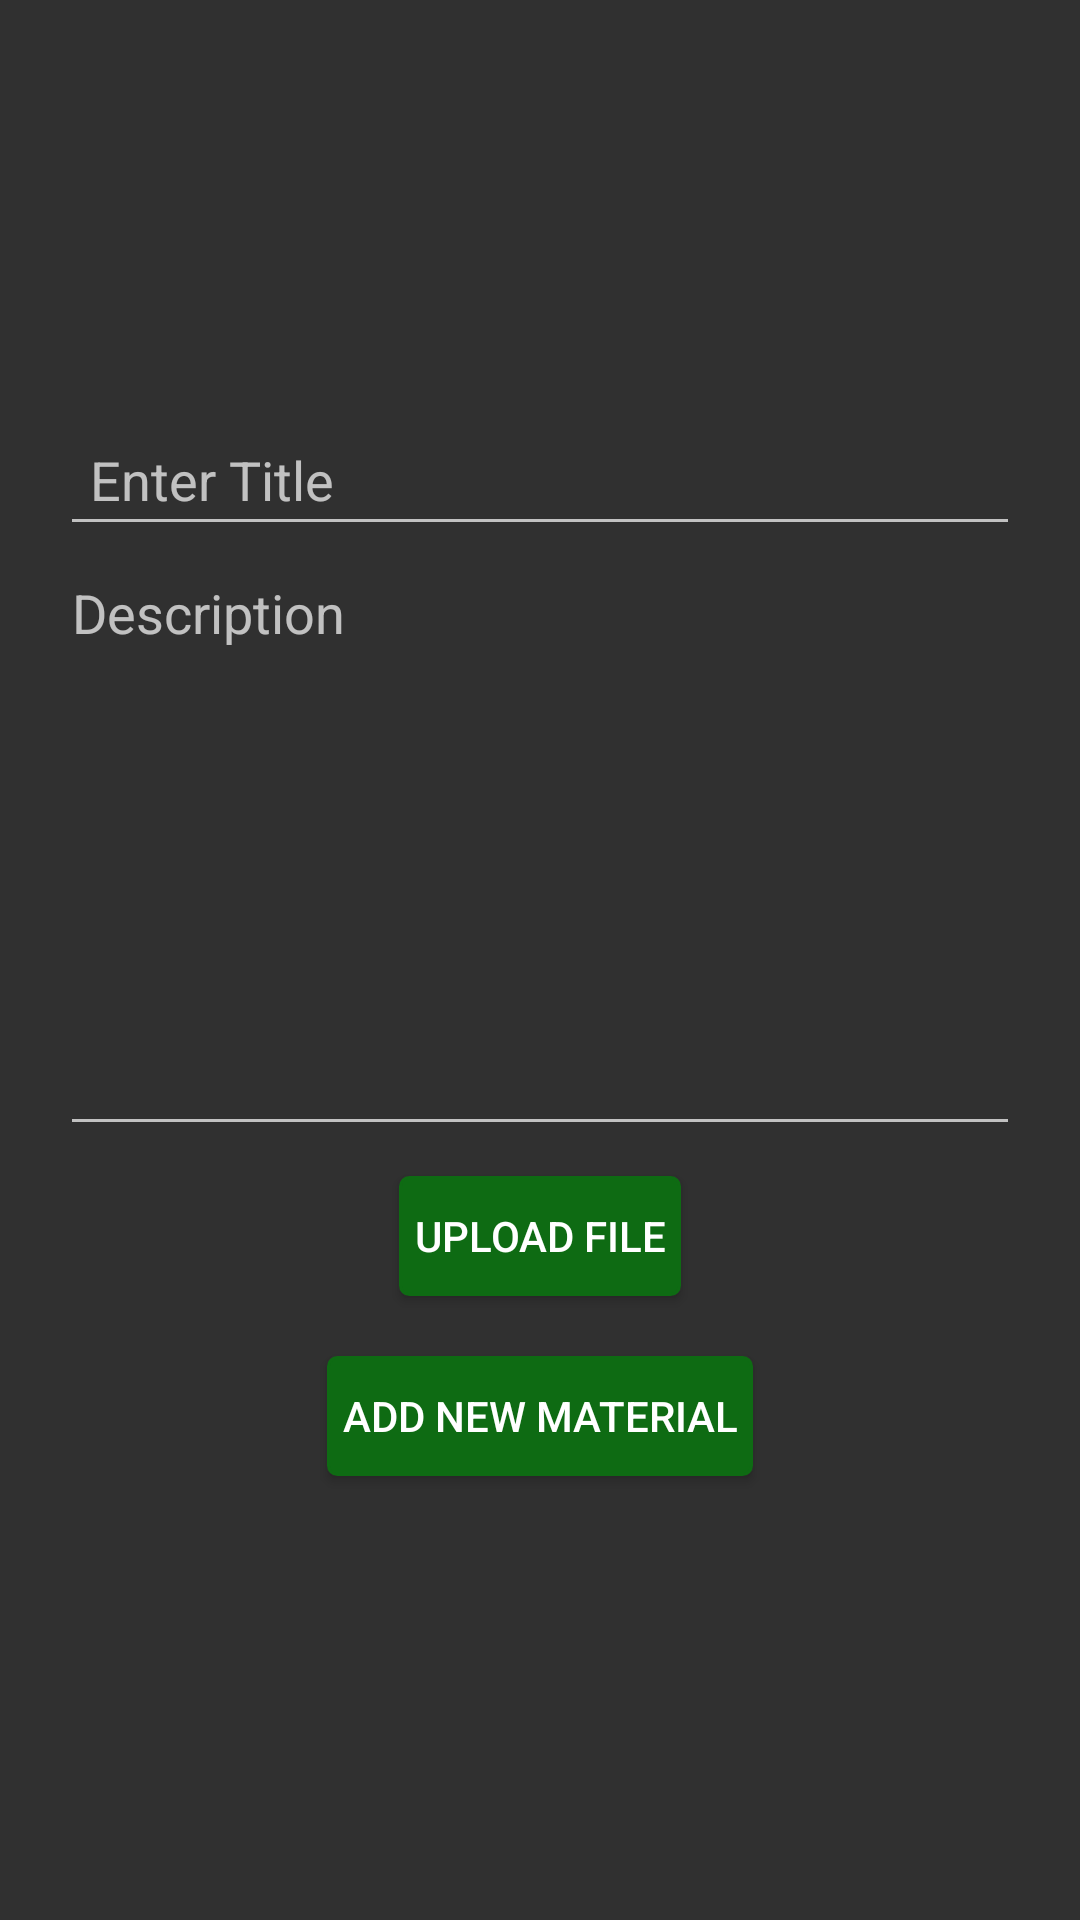

This screen was rendered from an Android layout file. Write that file and the resources it references.
<!-- AndroidManifest.xml: application theme Theme.AppCompat.NoActionBar -->
<!-- res/layout/activity_create_material.xml -->
<?xml version="1.0" encoding="utf-8"?>
<RelativeLayout xmlns:android="http://schemas.android.com/apk/res/android"
    xmlns:app="http://schemas.android.com/apk/res-auto"
    xmlns:tools="http://schemas.android.com/tools"
    android:layout_width="match_parent"
    android:layout_height="match_parent"
    android:gravity="center"
    tools:context=".CreateMaterial">
    <RelativeLayout
        android:layout_width="wrap_content"
        android:layout_height="wrap_content"
        android:layout_margin="20dp"
        android:gravity="center">
        <LinearLayout
            android:layout_width="match_parent"
            android:layout_height="wrap_content"
            android:gravity="center"
            android:orientation="vertical">
            <EditText
                android:id="@+id/Title"
                android:singleLine="true"
                android:padding="10dp"
                android:hint="Enter Title"
                android:layout_width="match_parent"
                android:layout_height="wrap_content"/>
            <EditText
                android:id="@+id/MatDes"
                android:layout_width="match_parent"
                android:layout_height="wrap_content"
                android:hint="Description"
                android:minHeight="200dp"
                android:inputType="textMultiLine|textCapSentences"
                android:gravity="top"/>
            <Button
                android:id="@+id/uploadFile"
                android:layout_marginTop="10dp"
                android:text="Upload File"
                android:layout_alignParentBottom="true"
                android:layout_centerInParent="true"
                android:background="@drawable/mybutton"
                android:textColor="@color/white"
                android:layout_width="wrap_content"
                android:layout_height="40dp"
                android:layout_marginBottom="10dp"
                android:padding="5dp"
                />
            <Button
                android:id="@+id/CreateMat"
                android:layout_marginTop="10dp"
                android:text="Add new Material"
                android:layout_alignParentBottom="true"
                android:layout_centerInParent="true"
                android:background="@drawable/mybutton"
                android:textColor="@color/white"
                android:layout_width="wrap_content"
                android:layout_height="40dp"
                android:layout_marginBottom="10dp"
                android:padding="5dp"
                />
        </LinearLayout>
    </RelativeLayout>
</RelativeLayout>
<!-- resources referenced by this layout -->
<resources>
  <color name="white">#FFFFFFFF</color>
  <!-- drawable mybutton (drawable) -->
  <?xml version="1.0" encoding="utf-8"?>
  <selector xmlns:android="http://schemas.android.com/apk/res/android" >
      <item android:state_pressed="true" >
          <shape android:shape="rectangle"  >
              <corners android:radius="3dip" />
              <stroke android:width="1dip" android:color="#0E6B13" />
              <gradient android:angle="-90" android:startColor="#0E6B13" android:endColor="#0E6B13"  />
          </shape>
      </item>
      <item android:state_focused="true">
          <shape android:shape="rectangle"  >
              <corners android:radius="3dip" />
              <stroke android:width="1dip" android:color="#0E6B13" />
              <solid android:color="#0E6B13"/>
          </shape>
      </item>
      <item >
          <shape android:shape="rectangle"  >
              <corners android:radius="3dip" />
              <stroke android:width="1dip" android:color="#0E6B13" />
              <gradient android:angle="-90" android:startColor="#0E6B13" android:endColor="#0E6B13" />
          </shape>
      </item>
  </selector>
</resources>
